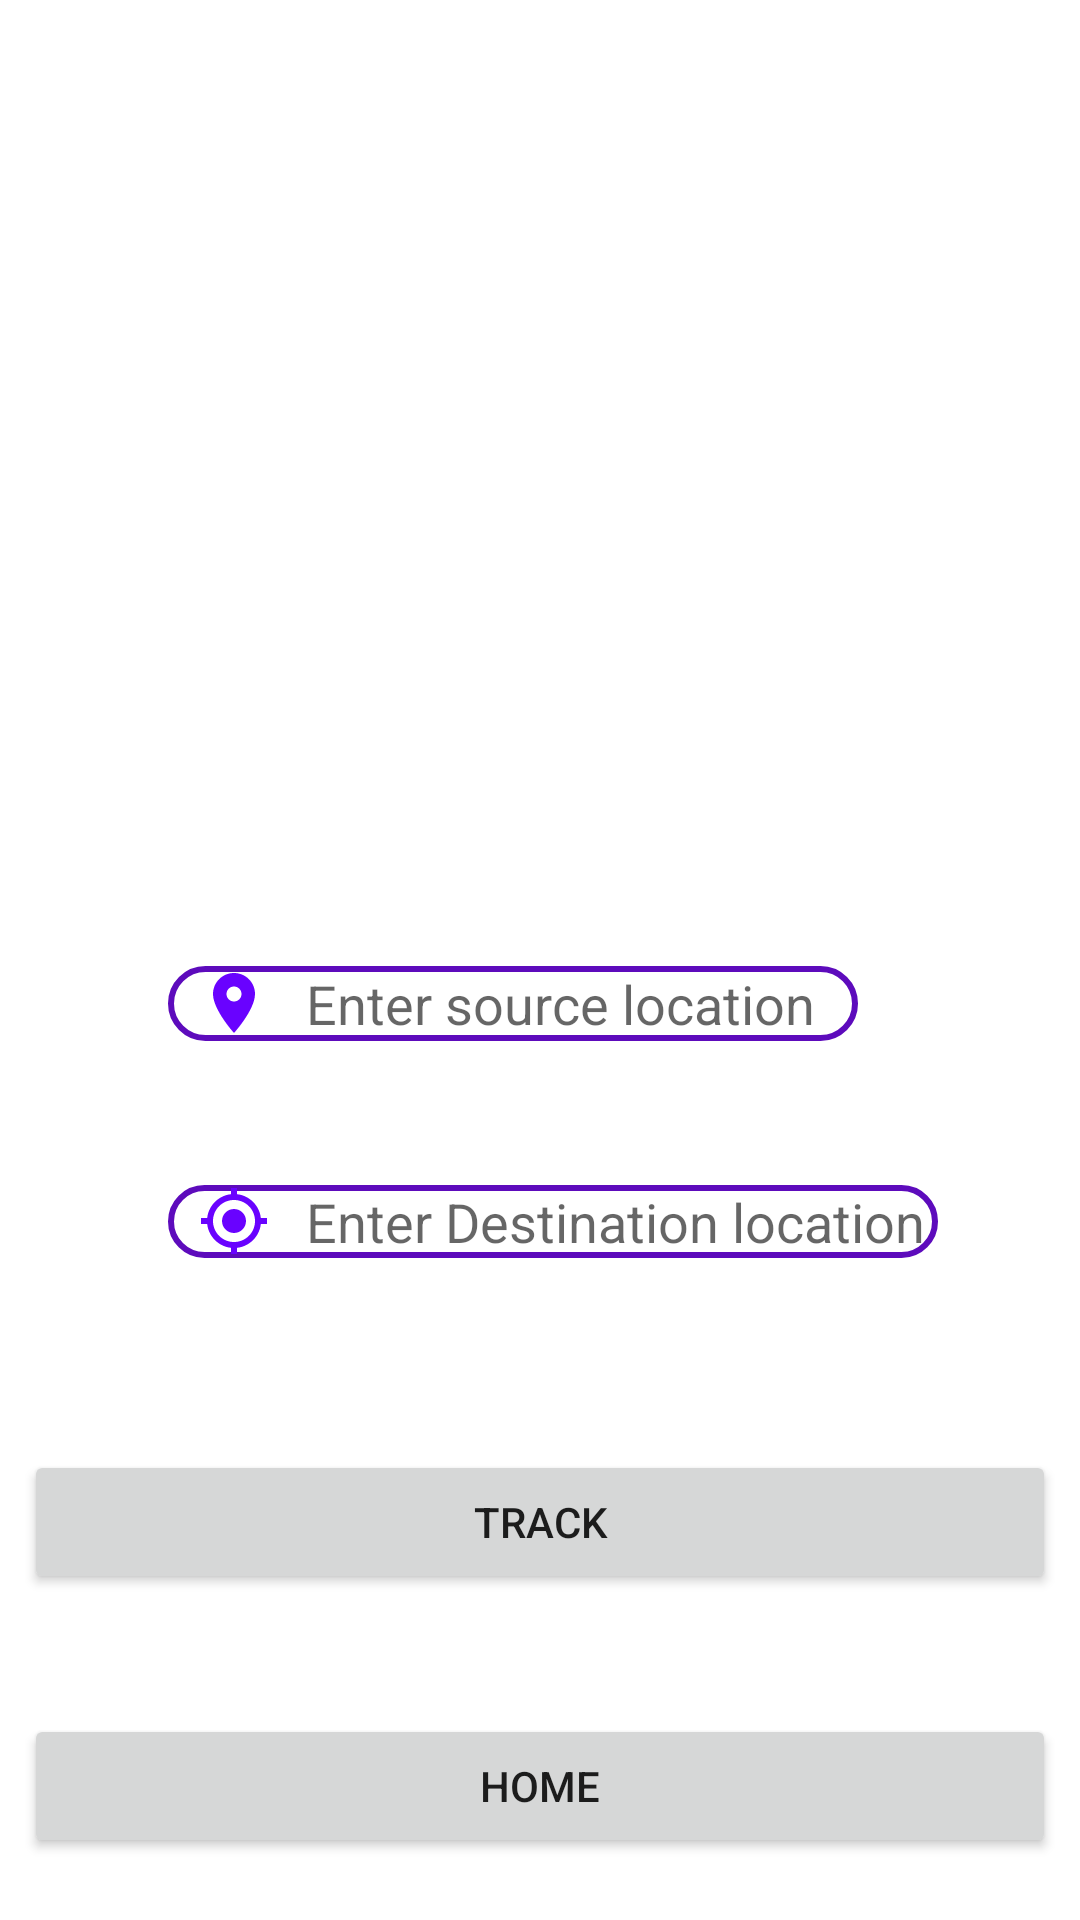

Layout XML and referenced resources for this Android screen:
<!-- AndroidManifest.xml: application theme Theme.CO3ASSIGNMENT -->
<!-- res/layout/activity_gps.xml -->
<?xml version="1.0" encoding="utf-8"?>
<androidx.constraintlayout.widget.ConstraintLayout xmlns:android="http://schemas.android.com/apk/res/android"
    xmlns:app="http://schemas.android.com/apk/res-auto"
    xmlns:tools="http://schemas.android.com/tools"
    android:layout_width="match_parent"
    android:layout_height="match_parent"
    tools:context=".gps">

    <EditText
        android:id="@+id/editTextTextPersonName"
        android:layout_width="230dp"
        android:layout_height="25dp"
        android:layout_marginStart="56dp"
        android:layout_marginTop="322dp"
        android:layout_marginEnd="146dp"
        android:background="@drawable/background"
        android:drawableStart="@drawable/ic_baseline_location_on_24"
        android:drawablePadding="12dp"
        android:ems="10"
        android:hint="Enter source location"
        android:inputType="textPersonName|text"
        android:paddingLeft="10dp"
        app:layout_constraintEnd_toEndOf="parent"
        app:layout_constraintHorizontal_bias="0.0"
        app:layout_constraintStart_toStartOf="parent"
        app:layout_constraintTop_toTopOf="parent" />

    <EditText
        android:id="@+id/editTextTextPersonName1"
        android:layout_width="wrap_content"
        android:layout_height="wrap_content"
        android:layout_marginStart="56dp"
        android:layout_marginTop="48dp"
        android:layout_marginEnd="146dp"
        android:background="@drawable/background"
        android:drawableStart="@drawable/ic_baseline_my_location_24"
        android:drawablePadding="12dp"
        android:hint="Enter Destination location "
        android:inputType="textPersonName|text"
        android:paddingLeft="10dp"
        app:layout_constraintEnd_toEndOf="parent"
        app:layout_constraintHorizontal_bias="0.0"
        app:layout_constraintStart_toStartOf="parent"
        app:layout_constraintTop_toBottomOf="@+id/editTextTextPersonName" />

    <Button
        android:id="@+id/gps1"
        android:layout_width="0dp"
        android:layout_height="wrap_content"
        android:layout_marginStart="8dp"
        android:layout_marginTop="64dp"
        android:layout_marginEnd="8dp"
        android:text="TRACK"
        app:layout_constraintEnd_toEndOf="parent"
        app:layout_constraintHorizontal_bias="0.0"

        app:layout_constraintStart_toStartOf="parent"
        app:layout_constraintTop_toBottomOf="@+id/editTextTextPersonName1" />

    <Button
        android:id="@+id/button"
        android:layout_width="0dp"
        android:layout_height="wrap_content"
        android:layout_marginStart="8dp"
        android:layout_marginTop="40dp"
        android:layout_marginEnd="8dp"
        android:text="Home"
        app:layout_constraintEnd_toEndOf="parent"
        app:layout_constraintHorizontal_bias="0.0"

        app:layout_constraintStart_toStartOf="parent"
        app:layout_constraintTop_toBottomOf="@+id/gps1" />


</androidx.constraintlayout.widget.ConstraintLayout>
<!-- resources referenced by this layout -->
<resources>
  <!-- drawable background (drawable) -->
  <?xml version="1.0" encoding="utf-8"?>
  <shape xmlns:android="http://schemas.android.com/apk/res/android">
  <stroke android:color="#5D0BBC"  android:width="2dp"/>
      <corners android:radius="35dp"/>
  </shape>
  <!-- drawable ic_baseline_location_on_24 (drawable) -->
  <vector android:height="24dp" android:tint="#6902FF"
      android:viewportHeight="24" android:viewportWidth="24"
      android:width="24dp" xmlns:android="http://schemas.android.com/apk/res/android">
      <path android:fillColor="@android:color/white" android:pathData="M12,2C8.13,2 5,5.13 5,9c0,5.25 7,13 7,13s7,-7.75 7,-13c0,-3.87 -3.13,-7 -7,-7zM12,11.5c-1.38,0 -2.5,-1.12 -2.5,-2.5s1.12,-2.5 2.5,-2.5 2.5,1.12 2.5,2.5 -1.12,2.5 -2.5,2.5z"/>
  </vector>
  <!-- drawable ic_baseline_my_location_24 (drawable) -->
  <vector android:height="24dp" android:tint="#6902FF"
      android:viewportHeight="24" android:viewportWidth="24"
      android:width="24dp" xmlns:android="http://schemas.android.com/apk/res/android">
      <path android:fillColor="@android:color/white" android:pathData="M12,8c-2.21,0 -4,1.79 -4,4s1.79,4 4,4 4,-1.79 4,-4 -1.79,-4 -4,-4zM20.94,11c-0.46,-4.17 -3.77,-7.48 -7.94,-7.94L13,1h-2v2.06C6.83,3.52 3.52,6.83 3.06,11L1,11v2h2.06c0.46,4.17 3.77,7.48 7.94,7.94L11,23h2v-2.06c4.17,-0.46 7.48,-3.77 7.94,-7.94L23,13v-2h-2.06zM12,19c-3.87,0 -7,-3.13 -7,-7s3.13,-7 7,-7 7,3.13 7,7 -3.13,7 -7,7z"/>
  </vector>
  <style name="Theme.CO3ASSIGNMENT" parent="Theme.MaterialComponents.DayNight.DarkActionBar">
          
          <item name="colorPrimary">@color/purple_500</item>
          <item name="colorPrimaryVariant">@color/purple_700</item>
          <item name="colorOnPrimary">@color/white</item>
          
          <item name="colorSecondary">@color/teal_200</item>
          <item name="colorSecondaryVariant">@color/teal_700</item>
          <item name="colorOnSecondary">@color/black</item>
          
          <item name="android:statusBarColor" tools:targetApi="l">?attr/colorPrimaryVariant</item>
          
      </style>
  <!-- not gathered from this repository: default colours our renderer supplied (Android Studio template values) -->
  <color name="purple_500">#FF6200EE</color>
  <color name="purple_700">#FF3700B3</color>
  <color name="teal_200">#FF03DAC5</color>
  <color name="teal_700">#FF018786</color>
  <color name="black">#FF000000</color>
  <color name="white">#FFFFFFFF</color>
</resources>
